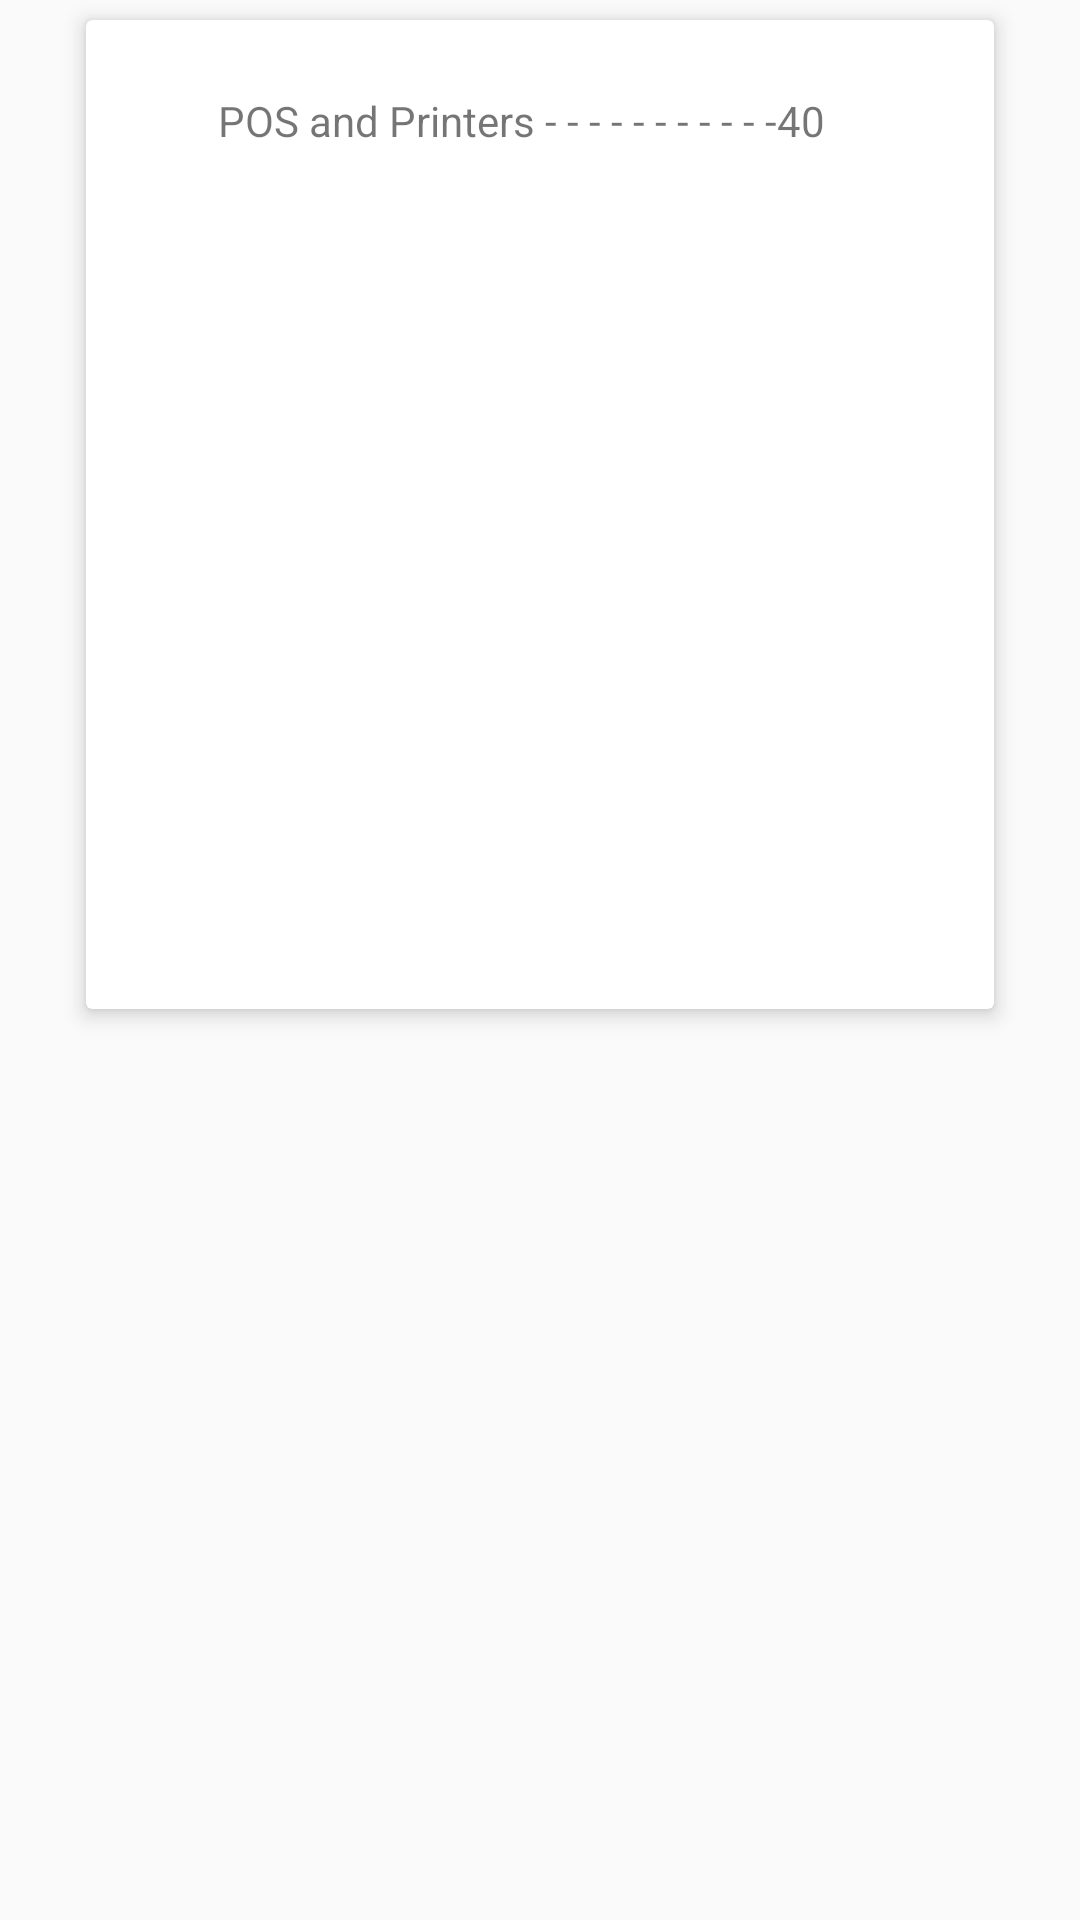

Here is an Android app screen rendered from its layout file. Give the layout XML and the strings, colors and styles it references.
<!-- AndroidManifest.xml: application theme NoActionBar -->
<!-- res/layout/category_sales.xml -->
<?xml version="1.0" encoding="utf-8"?>
<androidx.constraintlayout.widget.ConstraintLayout xmlns:android="http://schemas.android.com/apk/res/android"
    xmlns:app="http://schemas.android.com/apk/res-auto"
    xmlns:tools="http://schemas.android.com/tools"
    android:layout_width="match_parent"
    android:layout_height="match_parent">

    <androidx.cardview.widget.CardView
        android:id="@+id/category_sales_card_view"
        android:layout_width="match_parent"
        android:layout_height="0dp"
        android:layout_marginStart="24dp"
        android:layout_marginEnd="24dp"
        app:cardElevation="4dp"
        app:cardUseCompatPadding="true"
        app:layout_constraintDimensionRatio="1:1.1"
        tools:ignore="MissingConstraints">

        <androidx.constraintlayout.widget.ConstraintLayout
            android:layout_width="match_parent"
            android:layout_height="match_parent">

            <TableLayout
                android:layout_width="match_parent"
                android:layout_height="match_parent"
                android:layout_centerHorizontal="true"
                android:layout_marginStart="24dp"
                android:layout_marginTop="24dp"
                android:layout_marginEnd="16dp"
                android:layout_marginBottom="16dp"
                android:orientation="vertical"
                android:weightSum="5">

                <TableRow
                    android:layout_width="match_parent"
                    android:layout_height="0dp"
                    android:layout_weight="1">

                    <ImageView
                        android:layout_width="20dp"
                        android:layout_height="20dp"
                        android:background="@drawable/fil_circle"
                        android:textAlignment="textStart">

                    </ImageView>

                    <TextView android:text="POS and Printers - - - - - - - - - - -" />

                    <TextView android:text="40" />

                </TableRow>

                <TableRow
                    android:layout_width="match_parent"
                    android:layout_height="0dp"
                    android:layout_weight="1">

                    <ImageView
                        android:layout_width="20dp"
                        android:layout_height="20dp"
                        android:background="@drawable/fil_circle">

                    </ImageView>

                </TableRow>

                <TableRow
                    android:layout_width="match_parent"
                    android:layout_height="0dp"
                    android:layout_weight="1">

                    <ImageView
                        android:layout_width="20dp"
                        android:layout_height="20dp"
                        android:background="@drawable/fil_circle">

                    </ImageView>

                </TableRow>

                <TableRow
                    android:layout_width="match_parent"
                    android:layout_height="50dp"
                    android:layout_weight="1">

                    <ImageView
                        android:layout_width="20dp"
                        android:layout_height="20dp"
                        android:background="@drawable/fil_circle">

                    </ImageView>

                </TableRow>

                <TableRow
                    android:layout_width="match_parent"
                    android:layout_height="50dp"
                    android:layout_weight="1">

                    <ImageView
                        android:layout_width="20dp"
                        android:layout_height="20dp"
                        android:background="@drawable/fil_circle">

                    </ImageView>

                </TableRow>

            </TableLayout>

        </androidx.constraintlayout.widget.ConstraintLayout>


    </androidx.cardview.widget.CardView>
</androidx.constraintlayout.widget.ConstraintLayout>
<!-- resources referenced by this layout -->
<resources>
  <style name="NoActionBar" parent="Theme.AppCompat.Light.NoActionBar">
      </style>
</resources>
